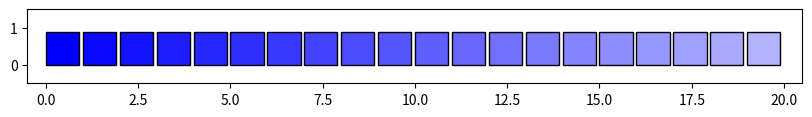

The script that saved this image:
# /// script
# dependencies = [
#   "matplotlib",
#   "PyQT6",
# ]
# ///


import matplotlib.pyplot as plt
from matplotlib.patches import Polygon, Rectangle


import matplotlib.pyplot as plt
import matplotlib.colors as mcolors
import numpy as np


def main():
    # Draw 20 rectangle side by side in a line

    fig, ax = plt.subplots(figsize=(10, 2))

    for i, shade in enumerate(generate_shades("blue", n=20, lighten=True, factor=0.7)):
        rect = Rectangle((i, 0), 0.9, 0.9, facecolor=shade, edgecolor="black")
        ax.add_patch(rect)

    ax.set_xlim(-0.5, 20.5)
    ax.set_ylim(-0.5, 1.5)
    ax.set_aspect("equal")

    plt.show()


def generate_shades(color, n=5, lighten=True, factor=1):
    """
    Generate multiple lighter or darker shades of a given color.

    Parameters:
    -----------
    color : str or tuple
        The base color (can be a named color, hex code, or RGB tuple).
    n : int
        Number of shades to generate.
    lighten : bool
        If True, generates lighter shades. If False, generates darker shades.
    factor : float
        The intensity factor for lightening or darkening.

    Returns:
    --------
    list of str
        List of hex color strings representing the shades.
    """
    base = np.array(mcolors.to_rgb(color))
    shades = []

    for i in range(n):
        t = i / (n - 1) * factor
        if lighten:
            new_color = base + (1 - base) * t
        else:
            new_color = base * (1 - t)
        new_color = np.clip(new_color, 0, 1)
        shades.append(mcolors.to_hex(new_color))

    return shades


# def clip(value, min_value=0, max_value=1):
#     return max(min_value, min(value, max_value))

if __name__ == "__main__":
    main()
